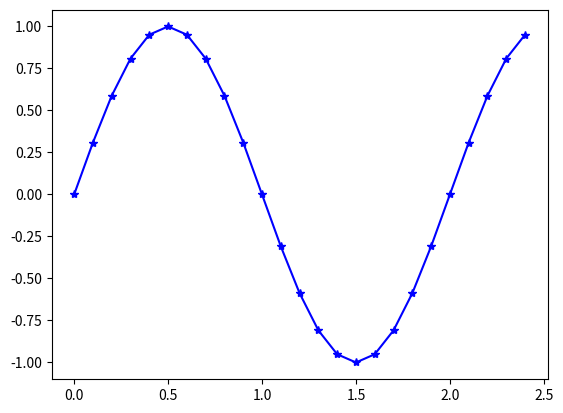

The matplotlib source for this figure:
import matplotlib.pyplot as plt
import math
import numpy as np
t = np.arange(0,2.5,0.1)
y1 = np.sin(math.pi*t)
plt.plot(t,y1,'b-',)
plt.plot(t,y1,'b*')
plt.show()